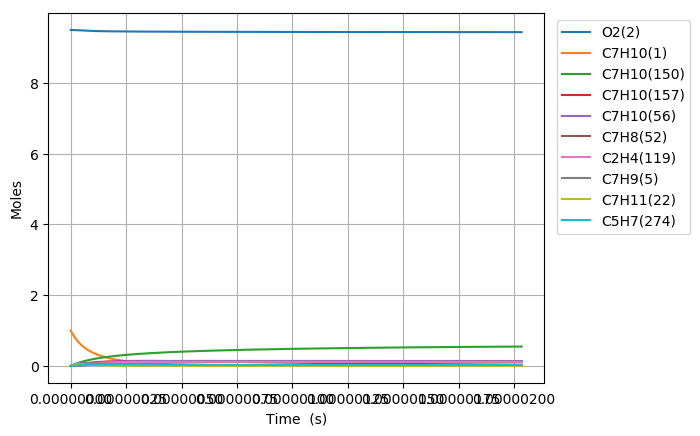

Source data for this figure (header and first rows):
Time (s), Volume (m^3), N2, Ar, He, Ne, C7H10(1), O2(2), C7H10(21), C7H9(5), C7H11(22), S(68), C7H9O2(58), C7H10(18), C7H10(157), C7H9O2(57), S(82), S(87), C7H8(52), C7H10(150), C7H10(56), S(211), S(207), C7H8(271)
0.0, 0.2337, 76.95, 0.0, 0.0, 0.0, 1.0, 9.5, 0.0, 0.0, 0.0, 0.0, 0.0, 0.0, 0.0, 0.0, 0.0, 0.0, 0.0, 0.0, 0.0, 0.0, 0.0, 0.0
8.549164434386465e-23, 0.2337, 76.95, 0.0, 0.0, 0.0, 1, 9.5, 2.39601125570063e-17, 2.9318989718118991e-16, 2.9318921855478614e-16, 1.1462235181494708e-28, 1.1462246066212669e-28, 4.1231744960886425e-16, 2.8396692421572633e-26, 6.5767873507509843e-29, 6.5074491948987254e-42, 1.8514273307394363e-46, 2.0622903238134218e-32, 4.9825487401100994e-26, 5.7652962110687028e-31, 7.4675909609933002e-42, 2.108547125768236e-46, 9.8825416567523461e-49
2.3937660416282103e-22, 0.2337, 76.95, 0.0, 0.0, 0.0, 1, 9.5, 6.708831515961754e-17, 8.2093171210674514e-16, 8.2092981195302637e-16, 6.9231900495947972e-28, 6.9231874992561276e-28, 1.154488858638513e-15, 1.7151602219328524e-25, 3.9723795593805557e-28, 7.7256030641771612e-41, 2.1980206698244914e-45, 1.2456233555832507e-31, 3.0094594384472387e-25, 3.4822389114834176e-30, 8.8653917219500235e-41, 2.5032670943078657e-45, 1.1732553454888996e-47
5.471465238007338e-22, 0.2337, 76.95, 0.0, 0.0, 0.0, 1, 9.5, 1.533447203648396e-16, 1.8764153419555099e-15, 1.876410998748007e-15, 3.3332179907366486e-27, 3.3332074689860266e-27, 2.6388316756325797e-15, 8.2577581512412982e-25, 1.9125297608888293e-27, 7.5849568609446902e-40, 2.1580324195635384e-44, 5.9971402616485827e-31, 1.4489251727551232e-24, 1.6765481381756612e-29, 8.7038140094699995e-40, 2.4577223642424916e-44, 1.1519090555087618e-46
1.1626863630765594e-21, 0.2337, 76.95, 0.0, 0.0, 0.0, 1, 9.5, 3.2585753077528208e-16, 3.9873826016436548e-15, 3.9873733723319708e-15, 1.4557038680064136e-26, 1.4556911071789039e-26, 5.6075173053597913e-15, 3.6063799324226303e-24, 8.3525199281216618e-27, 6.7086553944942757e-39, 1.9087563054231135e-43, 2.6191087112421639e-30, 6.3278368909612499e-24, 7.3219261880250371e-29, 7.6979266003334842e-39, 2.1738273971208263e-43, 1.0188505146397254e-45
2.3937660416282103e-21, 0.2337, 76.95, 0.0, 0.0, 0.0, 1, 9.5, 6.7088315159616064e-16, 8.2093171209824083e-15, 8.2092981194759035e-15, 6.0772770928377622e-26, 6.0771555765693808e-26, 1.1544888547770524e-14, 1.5055926275863941e-23, 3.4870126467692919e-26, 5.6387716273155421e-38, 1.60442511019512e-42, 1.0934263296850798e-29, 2.6417473339256536e-23, 3.0567600510796326e-28, 6.4697329832513005e-38, 1.8272325716801141e-42, 8.5640524789877087e-45
4.855925398731512e-21, 0.2337, 76.95, 0.0, 0.0, 0.0, 1, 9.5, 1.3609343932378916e-15, 1.6653186159509784e-14, 1.6653147613667799e-14, 2.4827659889216607e-25, 2.4826605789017681e-25, 2.3419630964417242e-14, 6.1508371262900385e-23, 1.4245584417350163e-25, 4.6225835067142924e-37, 1.3154048100256032e-41, 4.4670033329860704e-29, 1.0792399804611301e-22, 1.2487862204777782e-27, 5.3029039934355366e-37, 1.4980751038519131e-41, 7.0213276404542195e-44
9.780244112938116e-21, 0.2337, 76.95, 0.0, 0.0, 0.0, 1, 9.5, 2.7410368765212491e-15, 3.3540924235964023e-14, 3.354084660166769e-14, 1.0035737085966076e-24, 1.0034860177041651e-24, 4.7169115525011675e-14, 2.4862666935580104e-22, 5.7582929654173632e-25, 3.742804395261416e-36, 1.0652489878167516e-40, 1.8056341684286347e-28, 4.3624605280275962e-22, 5.0477935668068702e-27, 4.2922053731248095e-36, 1.21317916014318e-40, 5.6860531633274664e-43
1.9628881541351325e-20, 0.2337, 76.95, 0.0, 0.0, 0.0, 1, 9.5, 5.5012418430875455e-15, 6.7316400386470646e-14, 6.731624457613192e-14, 4.0353257423787075e-24, 4.0346106341409817e-24, 9.4668083555404639e-14, 9.9971688936261484e-22, 2.3153842567043213e-24, 3.0114347665536938e-35, 8.574050887748975e-40, 7.2603755765529848e-28, 1.7541261685027507e-21, 2.0296955921278171e-26, 3.4511658911030257e-35, 9.7647068480982784e-40, 4.5766302610906919e-42
3.932615639817774e-20, 0.2337, 76.95, 0.0, 0.0, 0.0, 1, 9.5, 1.1021651776218468e-14, 1.3486735267787853e-13, 1.3486704051891812e-13, 1.6183461061561962e-23, 1.6177686252084792e-23, 1.8966601525300754e-13, 4.0093117554259099e-21, 9.2857262995315852e-24, 2.4147235295043213e-34, 6.8801360010682517e-39, 2.9117353344138597e-27, 7.0348303031692377e-21, 8.1399871273116414e-26, 2.7636239988846319e-34, 7.8355390557612664e-39, 3.6724575580971709e-41
7.872070611183057e-20, 0.2337, 76.95, 0.0, 0.0, 0.0, 1, 9.5, 2.2062471642473634e-14, 2.6996925722228804e-13, 2.6996863237992152e-13, 6.4818256659415864e-23, 6.4771853427999466e-23, 3.7966186119548623e-13, 1.6058158637876278e-20, 3.7191338081582741e-23, 1.9318978233111421e-33, 5.5124812884107765e-38, 1.1662128868369331e-26, 2.8176013213726243e-20, 3.2602406451353429e-25, 2.2051522018011511e-33, 6.2779290390832876e-38, 2.9424350367648159e-40
1.5750980553913623e-19, 0.2337, 76.95, 0.0, 0.0, 0.0, 1, 9.5, 4.4144111374957238e-14, 5.4017306615760401e-13, 5.4017181600365217e-13, 2.5944194731719046e-22, 2.5907008841766473e-22, 7.5965348326957488e-13, 6.4274476573075468e-20, 1.4886226608249171e-22, 1.5421974152854612e-32, 4.4133369522891614e-37, 4.667890785725939e-26, 1.1277746982500485e-19, 1.3049459008628277e-24, 1.7510483668254794e-32, 5.026100877665689e-37, 2.3557371550561073e-39
3.1508800439374758e-19, 0.2337, 76.95, 0.0, 0.0, 0.0, 1, 9.5, 8.8307390839817503e-14, 1.080580683415199e-12, 1.080578182858009e-12, 1.0381057234743812e-21, 1.0351313086753309e-21, 1.5196364481745939e-12, 2.5718157367673482e-19, 5.9564288904307981e-22, 1.2270914648860178e-31, 3.53201099957194e-36, 1.8677643351271417e-25, 4.5125668401043885e-19, 5.221483370810717e-24, 1.3788380475256266e-31, 4.0223128386935948e-36, 1.8853056793351566e-38
6.302444021029702e-19, 0.2337, 76.95, 0.0, 0.0, 0.0, 1, 9.5, 1.7663394976911039e-13, 2.1613959154860014e-12, 2.1613909149943054e-12, 4.1530988311091618e-21, 4.1293529789209926e-21, 3.0396012610145371e-12, 1.028893329234278e-18, 2.3829587965188837e-21, 9.7063077131892403e-31, 2.8261456426886097e-35, 7.472273554836296e-25, 1.8053198186516899e-18, 2.0889333481963745e-23, 1.0688549639660435e-30, 3.2183087454552803e-35, 1.508530985199175e-37
1.2605571975214155e-18, 0.2337, 76.95, 0.0, 0.0, 0.0, 1, 9.5, 3.5328706762598552e-13, 4.3230263699115184e-12, 4.3230163729772274e-12, 1.6613747075395888e-20, 1.6424733591319086e-20, 6.079526418834348e-12, 4.1159048170980205e-18, 9.5326060078430941e-21, 7.5919464294845273e-30, 2.2611315195427117e-34, 2.9891526816479379e-24, 7.2218609323848358e-18, 8.3564134248270105e-23, 8.0479621833826637e-30, 2.574647224530822e-34, 1.2069393745445641e-36
2.521182788358306e-18, 0.2337, 76.95, 0.0, 0.0, 0.0, 1, 9.5, 7.0659330333289306e-13, 8.6462872403802024e-12, 8.6462672637843907e-12, 6.645769014346522e-20, 6.4961267850069418e-20, 1.2159358863196069e-11, 1.6464261550767103e-17, 3.813193602261156e-20, 5.813047087154524e-29, 1.8089916148122702e-33, 1.19570972593378e-23, 2.8888570692895913e-17, 3.3427013684263074e-22, 5.7569380139123506e-29, 2.0594248696691147e-33, 9.6559733254633509e-36
5.042433970032087e-18, 0.2337, 76.95, 0.0, 0.0, 0.0, 1, 9.5, 1.4132057747193369e-12, 1.7292808831494984e-11, 1.7292768944764018e-11, 2.6583615032600689e-19, 2.541108314371575e-19, 2.431895226810658e-11, 6.5858164860085125e-17, 1.5253053053906311e-19, 4.2814312114917405e-28, 1.4472284804438991e-32, 4.7829362085037268e-23, 1.1555624559266332e-16, 1.3371077375792805e-21, 3.7949763646687161e-28, 1.6469542227286688e-32, 7.7249619309922075e-35
1.008493633337965e-17, 0.2337, 76.95, 0.0, 0.0, 0.0, 1, 9.5, 2.826430717382741e-12, 3.4585851441879104e-11, 3.4585771904184531e-11, 1.0633552689528362e-18, 9.7327265516463945e-19, 4.8637853153058412e-11, 2.6343356937052294e-16, 6.1012579516400155e-19, 2.9531716594871042e-27, 1.157797865047854e-31, 1.9131939412583533e-22, 4.6222657895370986e-16, 5.3484852548349405e-21, 2.238195550712493e-27, 1.316580451845551e-31, 6.1800427472088881e-34
1.512743869672721e-17, 0.2337, 76.95, 0.0, 0.0, 0.0, 1, 9.5, 4.239655659936661e-12, 5.1878893505817888e-11, 5.1878774461066405e-11, 2.2596364881017344e-18, 2.0078987504158042e-18, 7.2956468123516382e-11, 5.597954103387901e-16, 1.2965174735347011e-18, 7.7882998293950656e-27, 3.3105929011003249e-31, 4.0655492826889408e-22, 9.8222985799675006e-16, 1.1365565024381288e-20, 5.4737675096055242e-27, 3.7629698682858602e-31, 1.767111335913291e-33
2.0169941060074774e-17, 0.2337, 76.95, 0.0, 0.0, 0.0, 1, 9.5, 5.6528806023810959e-12, 6.9171935046818931e-11, 6.9171776615409758e-11, 3.8546797101693924e-18, 3.3344831839922628e-18, 9.7274797189848795e-11, 9.5494252637303078e-16, 2.2117039042087542e-18, 1.532227908289507e-26, 6.9830208268726534e-31, 6.9353596419035772e-22, 1.6755640449161664e-15, 1.9388346985453142e-20, 1.016741889825831e-26, 7.9340731481898187e-31, 3.7273558363505556e-33
3.02549457867699e-17, 0.2337, 76.95, 0.0, 0.0, 0.0, 1, 9.5, 8.4793304870130146e-12, 1.0375801696768329e-10, 1.0375777997936346e-10, 7.9806358587596379e-18, 6.6067004309197458e-18, 1.4591078435517019e-10, 1.9770761484232379e-15, 4.5790388888083917e-18, 3.7556066672991732e-26, 1.9072886265825009e-30, 1.435880335134822e-21, 3.4690231263775834e-15, 4.0141170974159236e-20, 2.3086406623832667e-26, 2.1656210073575134e-30, 1.018058216166443e-32
4.033995051346503e-17, 0.2337, 76.95, 0.0, 0.0, 0.0, 1, 9.5, 1.1305780371242321e-11, 1.383440971364243e-10, 1.3834378186304023e-10, 1.3572981303789586e-17, 1.0781661158712974e-17, 1.945457202350793e-10, 3.3624688121640251e-15, 7.7877199817318196e-18, 7.1676061086650828e-26, 3.9907002094496459e-30, 2.4420585017765026e-21, 5.8998648485998629e-15, 6.8269676798877664e-20, 4.1596997021846911e-26, 4.5285670442210422e-30, 2.1301204408557001e-32
5.042495524016016e-17, 0.2337, 76.95, 0.0, 0.0, 0.0, 1, 9.5, 1.4132230255040259e-11, 1.729301755492532e-10, 1.7292978216070662e-10, 2.073645748709821e-17, 1.5802495295325817e-17, 2.4317952980690514e-10, 5.1370598300160659e-15, 1.1897832234859343e-17, 1.1949807724588042e-25, 7.2649399653409745e-30, 3.73091573240898e-21, 9.0136029237021154e-15, 1.0430069852181033e-19, 6.6156967904007182e-26, 8.2392031140643394e-30, 3.8778055281297996e-32
7.059496469355041e-17, 0.2337, 76.95, 0.0, 0.0, 0.0, 1, 9.5, 1.9785130021314929e-11, 2.4210232764311439e-10, 2.4210177789838883e-10, 3.9875486964308798e-17, 2.7788755760693271e-17, 3.4044369974573172e-10, 9.8782315098015093e-15, 2.2878897703284602e-17, 2.5985426340656925e-25, 1.9181704192174199e-29, 7.1744236188609683e-21, 1.7332571424787598e-14, 2.0056667763527549e-19, 1.338618426825568e-25, 2.1718809447677237e-29, 1.0238559911764134e-31
1.1093498360033091e-16, 0.2337, 76.95, 0.0, 0.0, 0.0, 1, 9.5, 3.1090929548611772e-11, 3.8044661535232733e-10, 3.804457500620156e-10, 9.7284104238630565e-17, 5.7159584743970141e-17, 5.3495832984209824e-10, 2.4099072098996616e-14, 5.5816421333163052e-17, 7.2146331738665362e-25, 7.4173423727510301e-29, 1.7503431743714205e-20, 4.2284784276070142e-14, 4.8932223133314375e-19, 3.4313665623783039e-25, 8.3673589364380368e-29, 3.9590922533563175e-31
1.512750025071114e-16, 0.2337, 76.95, 0.0, 0.0, 0.0, 1, 9.5, 4.2396729068899268e-11, 5.1879088333249171e-10, 5.1878969645455483e-10, 1.8022202938817516e-16, 9.147374062029425e-17, 7.2945466810778601e-10, 4.464293372147531e-14, 1.0339980177022283e-16, 1.4262098089310082e-24, 1.8408149874582864e-28, 3.2425708609175649e-20, 7.8331514760588381e-14, 9.0648620852144239e-19, 6.50974740314782e-25, 2.0704406927365561e-28, 9.825483104643194e-31
2.319550403206724e-16, 0.2337, 76.95, 0.0, 0.0, 0.0, 1, 9.5, 6.5008328088452589e-11, 7.9547936916128726e-10, 7.9547751194992599e-10, 4.2266246653467426e-16, 1.6589415119026973e-16, 1.118392512440892e-09, 1.0469094990016616e-13, 2.4248652880010904e-16, 3.5671207524342645e-24, 6.6859857664104405e-28, 7.6045913937333205e-20, 1.8369314029276152e-13, 2.1259232561783068e-18, 1.5622124592144365e-24, 7.4665533505674376e-28, 3.5686273440581498e-30
3.933151159477944e-16, 0.2337, 76.95, 0.0, 0.0, 0.0, 1, 9.5, 1.1023152604347402e-10, 1.3488561557059151e-09, 1.3488528337886706e-09, 1.2137949094929027e-15, 3.2252129081988797e-16, 1.8960490456747516e-09, 3.0060721312642344e-13, 6.9630878690626906e-16, 1.0773201086726805e-23, 3.3412256914750189e-27, 2.1838799525778738e-19, 5.2745230627344475e-13, 6.1052074475766583e-18, 4.5667262446576475e-24, 3.6742613553551433e-27, 1.7833025054350294e-29
5.546751915749164e-16, 0.2337, 76.95, 0.0, 0.0, 0.0, 1, 9.5, 1.5545472388638339e-10, 1.9022327027740097e-09, 1.902227743432114e-09, 2.4132554677254092e-15, 4.8222957054381628e-16, 2.6734135964404182e-09, 5.9758986547680371e-13, 1.3842893485833107e-15, 2.1877991430199325e-23, 9.137701978049625e-27, 4.3419803069932667e-19, 1.0485448750825929e-12, 1.2138345354919098e-17, 9.1470213948995381e-24, 9.9344872351822289e-27, 4.8768881566465321e-29
7.160352672020383e-16, 0.2337, 76.95, 0.0, 0.0, 0.0, 1, 9.5, 2.0067792161718156e-10, 2.4556090138903838e-09, 2.4556022408855975e-09, 4.0210388278678397e-15, 6.4154719468599614e-16, 3.4504864697657622e-09, 9.9560221950132515e-13, 2.306375214786787e-15, 3.6881328617551783e-23, 1.9244080761687686e-26, 7.2347558600210282e-19, 1.7469064740587105e-12, 2.0225324668183396e-17, 1.5302741359437077e-23, 2.0700244154231644e-26, 1.0270458745672321e-28
8.773953428291604e-16, 0.2337, 76.95, 0.0, 0.0, 0.0, 1, 9.5, 2.4590111923586898e-10, 3.0089850892878676e-09, 3.00897632615303e-09, 6.0371410951838645e-15, 8.0029517930979462e-16, 4.2272679738336532e-09, 1.4946067960807207e-12, 3.462512546945121e-15, 5.5783184551856277e-23, 3.4886094517632587e-26, 1.0862204995214142e-18, 2.6224713414601581e-12, 3.0366140698308098e-17, 2.3033523827758985e-23, 3.7135461000882691e-26, 1.8617948671217975e-28
1.2001154940834043e-15, 0.2337, 76.95, 0.0, 0.0, 0.0, 1, 9.5, 3.3634751413691233e-10, 4.1157365318890929e-09, 4.1157232601418279e-09, 1.1294290292379163e-14, 1.1173174926205084e-15, 5.7799579822611988e-09, 2.795454464741621e-12, 6.4767434451751703e-15, 1.0528235567781995e-22, 8.732198978085989e-26, 2.032112230367171e-18, 4.9049684765233349e-12, 5.6809277498897505e-17, 4.3218942715368522e-23, 9.1065080544043496e-26, 4.6598987861966912e-28
1.5228356453376483e-15, 0.2337, 76.95, 0.0, 0.0, 0.0, 1, 9.5, 4.2679390858951533e-10, 5.2224870301817841e-09, 5.2224685454247226e-09, 1.8184676904353596e-14, 1.4341210808561899e-15, 7.3314859867037465e-09, 4.4998342199419532e-12, 1.042655342187292e-14, 1.7037525647037795e-22, 1.7627737221458799e-25, 3.2718728413212232e-18, 7.8955122593427423e-12, 9.146774369761421e-17, 6.9700393625464055e-23, 1.8023343759162706e-25, 9.4063976727612359e-28
1.8455557965918924e-15, 0.2337, 76.95, 0.0, 0.0, 0.0, 1, 9.5, 5.1724030259368019e-10, 6.3292365841554035e-09, 6.3292121820286961e-09, 2.6708274012065721e-14, 1.7511672343578658e-15, 8.8818543860997754e-09, 6.60743237107221e-12, 1.5311491771655129e-14, 2.5106164965102721e-22, 3.1210548707943604e-25, 4.8055020419710365e-18, 1.15935522810716e-11, 1.3434152970040788e-16, 1.0247484350476446e-22, 3.1288924653136217e-25, 1.665336790563967e-27
2.4909960991003802e-15, 0.2337, 76.95, 0.0, 0.0, 0.0, 1, 9.5, 6.9813308925670146e-10, 8.5427328617239228e-09, 8.5426945093016834e-09, 4.865499809809165e-14, 2.3851595449452061e-15, 1.197912092202978e-08, 1.2031068819031105e-11, 2.7885002944387845e-14, 4.5921387900561341e-22, 7.6469839955478388e-25, 8.7543656562882822e-18, 2.1109989100329323e-11, 2.4473503966618613e-16, 1.868909591208141e-22, 7.3486264069477131e-25, 4.0797501865025111e-27
3.071892371358019e-15, 0.2337, 76.95, 0.0, 0.0, 0.0, 1, 9.5, 8.6093659571977913e-10, 1.0534876287164499e-08, 1.0534822965622334e-08, 7.3992373308059061e-14, 2.9557617295684602e-15, 1.4762716182186351e-08, 1.828831030833525e-11, 4.2394922792179782e-14, 6.9987813491270353e-22, 1.4331826173096219e-24, 1.3313371698147415e-17, 3.2089088429833096e-11, 3.7218552758842791e-16, 2.8435804929853332e-22, 1.3278488316690461e-24, 7.6453079667626669e-27
3.652788643615658e-15, 0.2337, 76.95, 0.0, 0.0, 0.0, 1, 9.5, 1.0237401007299439e-09, 1.2527016660577585e-08, 1.2526946080620816e-08, 1.0462095378679418e-13, 3.5263463522764101e-15, 1.7542586132281589e-08, 2.5847293067181058e-11, 5.992789639240148e-14, 9.9106147410040827e-22, 2.4093379266074584e-24, 1.8824509081684433e-17, 4.5352252825100672e-11, 5.2625354787395811e-16, 4.0216894970447072e-22, 2.1544811941575854e-24, 1.2851146547516794e-26
4.233684915873297e-15, 0.2337, 76.95, 0.0, 0.0, 0.0, 1, 9.5, 1.1865436042872056e-09, 1.4519153984488025e-08, 1.4519063854445799e-08, 1.4054059117277692e-13, 4.0969070917806092e-15, 2.0318741345461175e-08, 3.4706278615472348e-11, 8.0481405467280338e-14, 1.3327624745820882e-21, 3.7513104853512124e-24, 2.5287776664415911e-17, 6.0896431909264594e-11, 7.0693905975811659e-16, 5.4030671344870876e-22, 3.2405144936240791e-24, 2.0006828249915922e-26
4.814581188130936e-15, 0.2337, 76.95, 0.0, 0.0, 0.0, 1, 9.5, 1.3493471063915746e-09, 1.6511288261387612e-08, 1.6511176287246016e-08, 1.8175113703823847e-13, 4.6674698315505157e-15, 2.309119175813932e-08, 4.4863532510973037e-11, 1.0405293259604545e-13, 1.7249797223671685e-21, 5.5173025707901871e-24, 3.2703173309281589e-17, 7.871858239055521e-11, 9.142420225165204e-16, 6.9875439940532433e-22, 4.6076350581274785e-24, 2.9422071949900315e-26
5.395477460388575e-15, 0.2337, 76.95, 0.0, 0.0, 0.0, 1, 9.5, 1.5121506070430607e-09, 1.8503419493790269e-08, 1.85032833791703e-08, 2.2825244285739614e-13, 5.2380376841874345e-15, 2.5859946748729927e-08, 5.6317323861853961e-11, 1.3063996098168786e-13, 2.167711800607157e-21, 7.7655769723350988e-24, 4.1070697880284191e-17, 9.8815667206982471e-11, 1.1481623953616551e-15, 8.7749507064694247e-22, 6.2741563157188312e-24, 4.1406777922273281e-26
6.557270004903853e-15, 0.2337, 76.95, 0.0, 0.0, 0.0, 1, 9.5, 1.8377576039874263e-09, 2.2487672835187096e-08, 2.2487481540986506e-08, 3.3712674013153525e-13, 6.3791666625013356e-15, 3.1386405774012097e-08, 8.3107613641331931e-11, 1.9285046228264986e-13, 3.2047147697208747e-21, 1.3942188917594531e-23, 6.0662126267145924e-17, 1.4582252367045096e-10, 1.69585520813764e-15, 1.2957876747595938e-21, 1.056642337035494e-23, 7.4324403044413092e-26
7.602883294967603e-15, 0.2337, 76.95, 0.0, 0.0, 0.0, 1, 9.5, 2.1308038962685983e-09, 2.6073490455505753e-08, 2.6073241622318989e-08, 4.532065161818167e-13, 7.4061762545979427e-15, 3.6347665395765217e-08, 1.1163574569669037e-10, 2.5912771317895586e-13, 4.3107639251912017e-21, 2.1735751724796519e-23, 8.1550677971375393e-17, 1.9587863802918389e-10, 2.2798098728963173e-15, 1.7414833452501646e-21, 1.5586201062928227e-23, 1.1584774136809865e-25
8.648496585031354e-15, 0.2337, 76.95, 0.0, 0.0, 0.0, 1, 9.5, 2.4238501838425877e-09, 2.96592982507387e-08, 2.9658984401528973e-08, 5.8642604367877502e-13, 8.4331826004607609e-15, 4.1297077775231139e-08, 1.4433791404044987e-10, 3.3513612745563899e-13, 5.5804590639539992e-21, 3.1999545896288547e-23, 1.0552410659401025e-16, 2.5325861213912166e-10, 2.9500043121941368e-15, 2.252665426943268e-21, 2.1753319210547515e-23, 1.7051751439342041e-25
9.694109875095105e-15, 0.2337, 76.95, 0.0, 0.0, 0.0, 1, 9.5, 2.716896466709453e-09, 3.3245096235486265e-08, 3.3244709879484653e-08, 7.3678445620642758e-13, 9.4601935039318908e-15, 4.6234683965147243e-08, 1.8120415789027505e-10, 4.2086109838938813e-13, 7.0137919154655853e-21, 4.5074405739108391e-23, 1.3258240559633441e-16, 3.179449685897937e-10, 3.7064382888839384e-15, 2.8292356230714307e-21, 2.9105675219375141e-23, 2.4014159156718412e-25
1.0739723165158856e-14, 0.2337, 76.95, 0.0, 0.0, 0.0, 1, 9.5, 3.0099427448692539e-09, 3.6830884424347397e-08, 3.6830418057054062e-08, 9.0428088749224687e-13, 1.0487195328403972e-14, 5.1160522855948648e-08, 2.2222454901230965e-10, 5.1628804209217425e-13, 8.6107542046777012e-21, 6.1301394415398323e-23, 1.6272556846067515e-16, 3.8992028708160013e-10, 4.5491115662631264e-15, 3.471095790543659e-21, 3.767329210310254e-23, 3.2652764836657261e-25
1.1785336455222608e-14, 0.2337, 76.95, 0.0, 0.0, 0.0, 1, 9.5, 3.3029890183220486e-09, 4.0416662831871205e-08, 4.041610893510526e-08, 1.0889144712408856e-12, 1.1514203455025096e-14, 5.6074631245997131e-08, 2.6738919024132421e-10, 6.2140239550880331e-13, 1.0371337666605487e-20, 8.1021865096944859e-23, 1.9595358868555362e-16, 4.6916720182921261e-10, 5.4780239079184358e-15, 4.1781479264544059e-21, 4.7477890633125874e-23, 4.314834637418908e-25
1.329037410108652e-14, 0.2337, 76.95, 0.0, 0.0, 0.0, 1, 9.5, 3.72479473662853e-09, 4.5577952975699943e-08, 4.557725986404236e-08, 1.38475713645708e-12, 1.2992444479523011e-14, 6.3127389474786877e-08, 3.396541954243865e-10, 7.8968015018680934e-13, 1.3192728074359542e-20, 1.1622806683986228e-22, 2.4919719548542408e-16, 5.959650364156894e-10, 6.9664852785378149e-15, 5.3101207619421008e-21, 6.3789602799189545e-23, 6.1879507814470009e-25
1.4795411746950433e-14, 0.2337, 76.95, 0.0, 0.0, 0.0, 1, 9.5, 4.1466004451832229e-09, 5.0739222927792986e-08, 5.073837495583619e-08, 1.7161005608186456e-12, 1.4470658554266532e-14, 7.0156015257314327e-08, 4.2045559547959729e-10, 9.7795508638030825e-13, 1.6353070682501528e-20, 1.6039985786497942e-22, 3.0883204632334366e-16, 7.3774102520742608e-10, 8.6336174874145862e-15, 6.5766657549949583e-21, 8.272033997763526e-23, 8.5371695162114839e-25
1.6300449392814347e-14, 0.2337, 76.95, 0.0, 0.0, 0.0, 1, 9.5, 4.5684061439863014e-09, 5.5900472731292528e-08, 5.5899454213075183e-08, 2.0829421611023823e-12, 1.5948901387360874e-14, 7.7160602876475797e-08, 5.0976418969217389e-10, 1.1861840103436082e-12, 1.9852340853541655e-20, 2.145582201400154e-22, 3.748581219578823e-16, 8.9444393198760737e-10, 1.0479419833017674e-14, 7.9774922308435881e-21, 1.0428494332457272e-22, 1.1416404357580591e-24
1.780548703867826e-14, 0.2337, 76.95, 0.0, 0.0, 0.0, 1, 9.5, 4.9902118330379353e-09, 6.1061702429315061e-08, 6.1060497638347371e-08, 2.4852793544803245e-12, 1.7427158930909112e-14, 8.4141243473132071e-08, 6.0755088988812255e-10, 1.4143238238625398e-12, 2.3690513920108349e-20, 2.7972519396129316e-22, 4.4727540320181926e-16, 1.0660227180067672e-09, 1.25038916154935e-14, 9.5123101576396025e-21, 1.2849276039174547e-22, 1.4879564354494056e-24
1.9310524684542175e-14, 0.2337, 76.95, 0.0, 0.0, 0.0, 1, 9.5, 5.4120175123382985e-09, 6.6222912064946207e-08, 6.6221505234240688e-08, 2.9231095581893007e-12, 1.8905356111889729e-14, 9.1098025606412749e-08, 7.1378671588985849e-10, 1.6623315205064364e-12, 2.7867565184562061e-20, 3.5692399949501176e-22, 5.2608387091052944e-16, 1.2524265340089615e-09, 1.4707032136343973e-14, 1.1180830121231617e-20, 1.5534828398408629e-22, 1.8980559941015621e-24
2.081556233040609e-14, 0.2337, 76.95, 0.0, 0.0, 0.0, 1, 9.5, 5.8338231818875614e-09, 7.138410168106033e-08, 7.1382477003342782e-08, 3.3964301897722183e-12, 2.0383535112949923e-14, 9.803103594377489e-08, 8.2844279363323513e-10, 1.9301641879314574e-12, 3.2383470013794698e-20, 4.4717894071845592e-22, 6.1128350598796595e-16, 1.4536047169276692e-09, 1.708884069865751e-14, 1.2982763340562803e-20, 1.8485311461819099e-22, 2.3773298671001842e-24
2.2320599976270003e-14, 0.2337, 76.95, 0.0, 0.0, 0.0, 1, 9.5, 6.2556288416858926e-09, 7.6545271320396398e-08, 7.6543412948241167e-08, 3.9052386669074785e-12, 2.1861781288275765e-14, 1.0494035947150001e-07, 9.5149035310948555e-10, 2.2177790059418359e-12, 3.7238203798077869e-20, 5.515154676056503e-22, 7.028742893808454e-16, 1.6695067862746185e-09, 1.9649316606940963e-14, 1.4917821654666129e-20, 2.1700605486859555e-22, 2.9311688233588944e-24
2.3825637622133917e-14, 0.2337, 76.95, 0.0, 0.0, 0.0, 1, 9.5, 6.677434491733465e-09, 8.1706421025766897e-08, 8.1704313071523143e-08, 4.4495324074065991e-12, 2.3340014601640886e-14, 1.1182607994815278e-07, 1.082900726026958e-09, 2.525133246201413e-12, 4.243174183481804e-20, 6.7096017182211597e-22, 8.0085620207737877e-16, 1.900082440036889e-09, 2.2388459167111789e-14, 1.6985717520855273e-20, 2.5180417964699123e-22, 3.5649636491571454e-24
2.533067526799783e-14, 0.2337, 76.95, 0.0, 0.0, 0.0, 1, 9.5, 7.099240132030445e-09, 8.6867550839942967e-08, 8.6865177375775868e-08, 5.0293088292435717e-12, 2.4818104341636589e-14, 1.1868828007510732e-07, 1.2226453450819988e-09, 2.8521842724266247e-12, 4.7964059397535334e-20, 8.0654077348506668e-22, 9.0522922510762475e-16, 2.145281553397538e-09, 2.5306267686524998e-14, 1.9186164015948129e-20, 2.8924342199823595e-22, 4.2841050963001895e-24
2.6835712913861745e-14, 0.2337, 76.95, 0.0, 0.0, 0.0, 1, 9.5, 7.5210457625770021e-09, 9.2028660805241672e-08, 9.2026005863586259e-08, 5.6445653506299503e-12, 2.6296281231603538e-14, 1.2552704180887726e-07, 1.3706957425841907e-09, 3.1988895408808177e-12, 5.3835131983312806e-20, 9.5928608686995351e-22, 1.0159933395450676e-15, 2.4050541763233196e-09, 2.840274147404119e-14, 2.1518874839307047e-20, 3.2931935623233414e-22, 5.0939837490937275e-24
2.834075055972566e-14, 0.2337, 76.95, 0.0, 0.0, 0.0, 1, 9.5, 7.9428513833733051e-09, 9.7189750963929137e-08, 9.7186798537541009e-08, 6.295299389972806e-12, 2.7774734952232649e-14, 1.3234244633392893e-07, 1.5270235503037278e-09, 3.5652065998995258e-12, 6.0044935054748618e-20, 1.1302260362536612e-21, 1.1331485265053603e-15, 2.679350533296902e-09, 3.1677879839985996e-14, 2.3983564309936439e-20, 3.7202709923760805e-22, 5.9999900991092294e-24
2.984578820558957e-14, 0.2337, 76.95, 0.0, 0.0, 0.0, 1, 9.5, 8.3646569944195209e-09, 1.0235082135898271e-07, 1.0234755540022656e-07, 6.9815083659115094e-12, 2.9252851771843124e-14, 1.3913457432203552e-07, 1.6916004978977978e-09, 3.9510930898617134e-12, 6.6593443551062679e-20, 1.3203916338667182e-21, 1.2566947671470812e-15, 2.9681210205556833e-09, 3.5131682096176821e-14, 2.6579947366869351e-20, 4.1736160650372418e-22, 7.0075144797526825e-24
3.135082585145349e-14, 0.2337, 76.95, 0.0, 0.0, 0.0, 1, 9.5, 8.7864625957158152e-09, 1.0751187203286619e-07, 1.0750827645422922e-07, 7.7031896972099128e-12, 3.0730440665964929e-14, 1.4590350583486925e-07, 1.8643984129142727e-09, 4.3565067421559631e-12, 7.3480632724712914e-20, 1.530815023494353e-21, 1.3866320426684694e-15, 3.2713162060982979e-09, 3.876414755582374e-14, 2.9307739561237672e-20, 4.6531743784174679e-22, 8.1219472576044078e-24
3.28558634973174e-14, 0.2337, 76.95, 0.0, 0.0, 0.0, 1, 9.5, 9.2082681872623582e-09, 1.1267290302627875e-07, 1.1266896170213509e-07, 8.4603408028725789e-12, 3.2208983413778159e-14, 1.526493206102343e-07, 2.0453892191703237e-09, 4.7814053797738577e-12, 8.0706478996890194e-20, 1.7625294237492419e-21, 1.5229603343105448e-15, 3.588886826839616e-09, 4.2575275533631244e-14, 3.2166657059225949e-20, 5.1588916087044037e-22, 9.3486786259019334e-24
... 1,014 more rows
